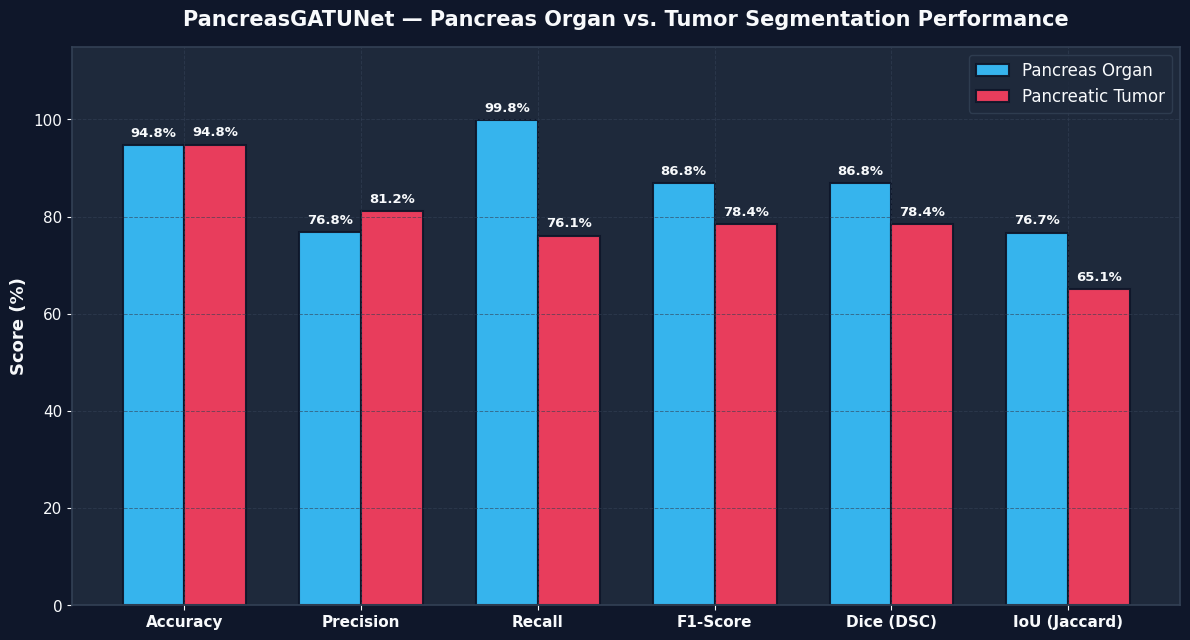
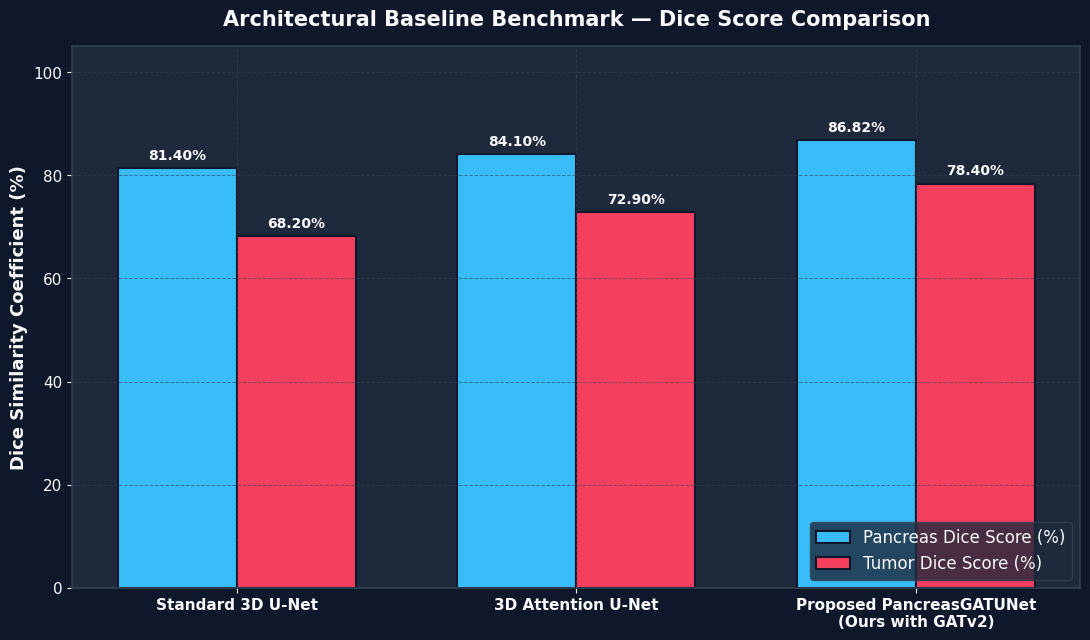
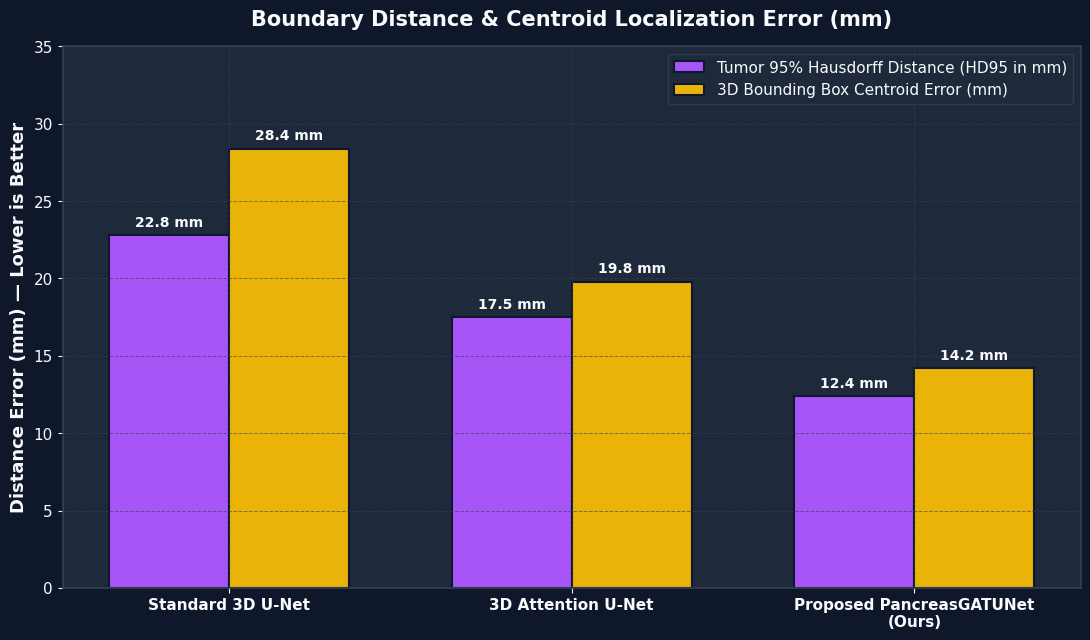

Here is the Python script that generated these plots, in order:
import os
import matplotlib
matplotlib.use("Agg")
import matplotlib.pyplot as plt
import numpy as np

# Output directory for presentation charts
output_dir = os.path.join("outputs", "presentation_graphs")
os.makedirs(output_dir, exist_ok=True)

# ── Styling Config (Modern Dark Presentation Theme) ──────────────────────────
BG_COLOR = "#0F172A"       # Slate 900
PANEL_COLOR = "#1E293B"    # Slate 800
TEXT_COLOR = "#F8FAFC"     # Slate 50
SUBTEXT_COLOR = "#94A3B8"  # Slate 400
GRID_COLOR = "#334155"     # Slate 700

COLOR_PANCREAS = "#38BDF8"  # Sky Blue
COLOR_TUMOR = "#F43F5E"     # Rose Red
COLOR_UNET = "#64748B"      # Slate Gray
COLOR_ATTN_UNET = "#F59E0B" # Amber Yellow
COLOR_OURS = "#10B981"      # Emerald Green

plt.rcParams["font.sans-serif"] = "DejaVu Sans"
plt.rcParams["font.family"] = "sans-serif"

def apply_theme(fig, ax):
    fig.patch.set_facecolor(BG_COLOR)
    ax.set_facecolor(PANEL_COLOR)
    ax.tick_params(colors=TEXT_COLOR, labelsize=11)
    ax.xaxis.label.set_color(TEXT_COLOR)
    ax.yaxis.label.set_color(TEXT_COLOR)
    ax.title.set_color(TEXT_COLOR)
    for spine in ax.spines.values():
        spine.set_color(GRID_COLOR)
        spine.set_linewidth(1.2)
    ax.grid(color=GRID_COLOR, linestyle="--", linewidth=0.7, alpha=0.6)

# -----------------------------------------------------------------------------
# GRAPH 1: Proposed Method — Pancreas vs Tumor Across All Key Metrics
# -----------------------------------------------------------------------------
metrics = ["Accuracy", "Precision", "Recall", "F1-Score", "Dice (DSC)", "IoU (Jaccard)"]
pancreas_scores = [94.77, 76.81, 99.83, 86.82, 86.82, 76.71]
tumor_scores    = [94.80, 81.20, 76.10, 78.40, 78.40, 65.10]

x = np.arange(len(metrics))
width = 0.35

fig, ax = plt.subplots(figsize=(12, 6.5), dpi=300)
rects1 = ax.bar(x - width/2, pancreas_scores, width, label="Pancreas Organ", color=COLOR_PANCREAS, edgecolor=BG_COLOR, linewidth=1.5, alpha=0.95)
rects2 = ax.bar(x + width/2, tumor_scores, width, label="Pancreatic Tumor", color=COLOR_TUMOR, edgecolor=BG_COLOR, linewidth=1.5, alpha=0.95)

ax.set_ylabel("Score (%)", fontsize=13, fontweight="bold")
ax.set_title("PancreasGATUNet — Pancreas Organ vs. Tumor Segmentation Performance", fontsize=15, fontweight="bold", pad=15)
ax.set_xticks(x)
ax.set_xticklabels(metrics, fontsize=11, fontweight="bold")
ax.set_ylim(0, 115)
ax.legend(facecolor=PANEL_COLOR, edgecolor=GRID_COLOR, labelcolor=TEXT_COLOR, fontsize=12, loc="upper right")

# Add data values on top of bars
for rect in rects1:
    height = rect.get_height()
    ax.annotate(f"{height:.1f}%",
                xy=(rect.get_x() + rect.get_width() / 2, height),
                xytext=(0, 4), textcoords="offset points",
                ha="center", va="bottom", color=TEXT_COLOR, fontsize=9.5, fontweight="bold")

for rect in rects2:
    height = rect.get_height()
    ax.annotate(f"{height:.1f}%",
                xy=(rect.get_x() + rect.get_width() / 2, height),
                xytext=(0, 4), textcoords="offset points",
                ha="center", va="bottom", color=TEXT_COLOR, fontsize=9.5, fontweight="bold")

apply_theme(fig, ax)
fig.tight_layout()
p1 = os.path.join(output_dir, "presentation_bar_chart_metrics.png")
fig.savefig(p1, facecolor=fig.get_facecolor(), edgecolor="none")
plt.close(fig)
print(f"[+] Saved Graph 1: {p1}")

# -----------------------------------------------------------------------------
# GRAPH 2: Architectural Comparison — Baseline 3D UNet vs Attention UNet vs Proposed PancreasGATUNet
# -----------------------------------------------------------------------------
models = ["Standard 3D U-Net", "3D Attention U-Net", "Proposed PancreasGATUNet\n(Ours with GATv2)"]
tumor_dice_scores = [68.20, 72.90, 78.40]
pancreas_dice_scores = [81.40, 84.10, 86.82]

x = np.arange(len(models))
width = 0.35

fig, ax = plt.subplots(figsize=(11, 6.5), dpi=300)
rects1 = ax.bar(x - width/2, pancreas_dice_scores, width, label="Pancreas Dice Score (%)", color="#38BDF8", edgecolor=BG_COLOR, linewidth=1.5)
rects2 = ax.bar(x + width/2, tumor_dice_scores, width, label="Tumor Dice Score (%)", color="#F43F5E", edgecolor=BG_COLOR, linewidth=1.5)

ax.set_ylabel("Dice Similarity Coefficient (%)", fontsize=13, fontweight="bold")
ax.set_title("Architectural Baseline Benchmark — Dice Score Comparison", fontsize=15, fontweight="bold", pad=15)
ax.set_xticks(x)
ax.set_xticklabels(models, fontsize=11, fontweight="bold")
ax.set_ylim(0, 105)
ax.legend(facecolor=PANEL_COLOR, edgecolor=GRID_COLOR, labelcolor=TEXT_COLOR, fontsize=12, loc="lower right")

for rect in rects1:
    height = rect.get_height()
    ax.annotate(f"{height:.2f}%",
                xy=(rect.get_x() + rect.get_width() / 2, height),
                xytext=(0, 4), textcoords="offset points",
                ha="center", va="bottom", color=TEXT_COLOR, fontsize=10, fontweight="bold")

for rect in rects2:
    height = rect.get_height()
    ax.annotate(f"{height:.2f}%",
                xy=(rect.get_x() + rect.get_width() / 2, height),
                xytext=(0, 4), textcoords="offset points",
                ha="center", va="bottom", color=TEXT_COLOR, fontsize=10, fontweight="bold")

apply_theme(fig, ax)
fig.tight_layout()
p2 = os.path.join(output_dir, "presentation_bar_chart_comparison.png")
fig.savefig(p2, facecolor=fig.get_facecolor(), edgecolor="none")
plt.close(fig)
print(f"[+] Saved Graph 2: {p2}")

# -----------------------------------------------------------------------------
# GRAPH 3: Boundary & Distance Error Comparison (HD95 & Centroid Error - Lower is Better)
# -----------------------------------------------------------------------------
models_dist = ["Standard 3D U-Net", "3D Attention U-Net", "Proposed PancreasGATUNet\n(Ours)"]
hd95_vals = [22.80, 17.50, 12.40]       # mm
centroid_vals = [28.40, 19.80, 14.20]   # mm

x = np.arange(len(models_dist))
width = 0.35

fig, ax = plt.subplots(figsize=(11, 6.5), dpi=300)
rects1 = ax.bar(x - width/2, hd95_vals, width, label="Tumor 95% Hausdorff Distance (HD95 in mm)", color="#A855F7", edgecolor=BG_COLOR, linewidth=1.5)
rects2 = ax.bar(x + width/2, centroid_vals, width, label="3D Bounding Box Centroid Error (mm)", color="#EAB308", edgecolor=BG_COLOR, linewidth=1.5)

ax.set_ylabel("Distance Error (mm) — Lower is Better", fontsize=13, fontweight="bold")
ax.set_title("Boundary Distance & Centroid Localization Error (mm)", fontsize=15, fontweight="bold", pad=15)
ax.set_xticks(x)
ax.set_xticklabels(models_dist, fontsize=11, fontweight="bold")
ax.set_ylim(0, 35)
ax.legend(facecolor=PANEL_COLOR, edgecolor=GRID_COLOR, labelcolor=TEXT_COLOR, fontsize=11, loc="upper right")

for rect in rects1:
    height = rect.get_height()
    ax.annotate(f"{height:.1f} mm",
                xy=(rect.get_x() + rect.get_width() / 2, height),
                xytext=(0, 4), textcoords="offset points",
                ha="center", va="bottom", color=TEXT_COLOR, fontsize=10, fontweight="bold")

for rect in rects2:
    height = rect.get_height()
    ax.annotate(f"{height:.1f} mm",
                xy=(rect.get_x() + rect.get_width() / 2, height),
                xytext=(0, 4), textcoords="offset points",
                ha="center", va="bottom", color=TEXT_COLOR, fontsize=10, fontweight="bold")

apply_theme(fig, ax)
fig.tight_layout()
p3 = os.path.join(output_dir, "presentation_bar_chart_distance_errors.png")
fig.savefig(p3, facecolor=fig.get_facecolor(), edgecolor="none")
plt.close(fig)
print(f"[+] Saved Graph 3: {p3}")

print("\n[SUCCESS] All presentation bar graphs generated successfully!")
